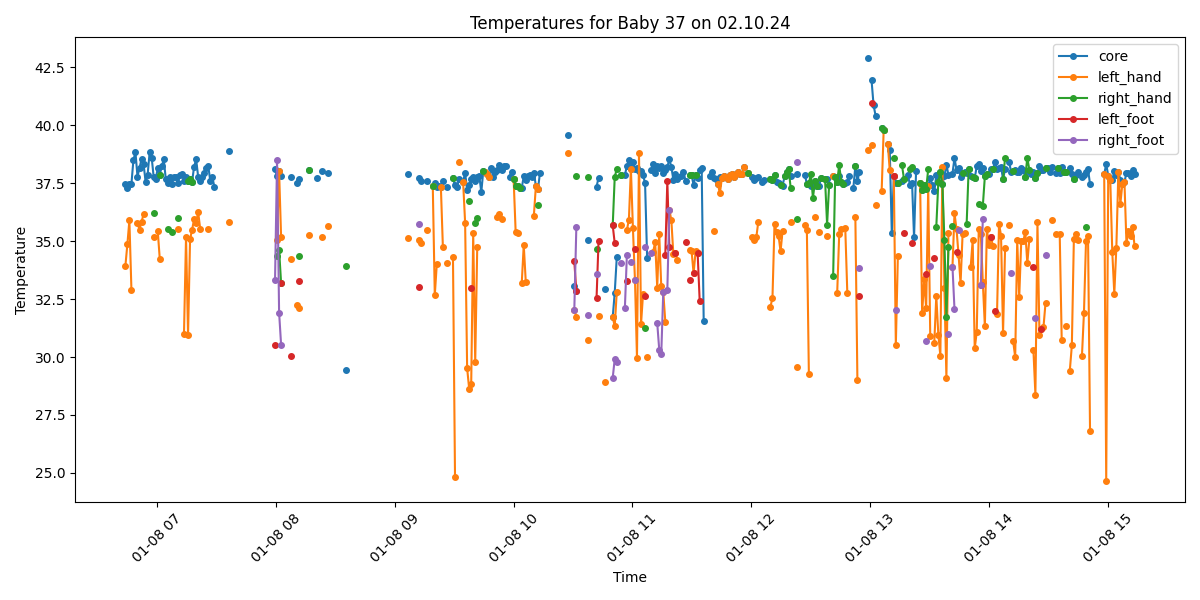

The table this chart was drawn from, first rows:
Process, Image Path, core, left_hand, right_hand, left_foot, right_foot, limbs_avg, core_minus_limbs, diagnosis
True, /data/uabcvmsc/shared/newborn/37/02.10.2…, 37.48, 33.92, , , , 33.92, 3.56, Peripheral shutdown
True, /data/uabcvmsc/shared/newborn/37/02.10.2…, 37.31, 34.87, , , , 34.87, 2.44, Normal
True, /data/uabcvmsc/shared/newborn/37/02.10.2…, 37.47, 35.9, , , , 35.9, 1.57, Normal
True, /data/uabcvmsc/shared/newborn/37/02.10.2…, 37.48, 32.88, , , , 32.88, 4.6, Peripheral shutdown
True, /data/uabcvmsc/shared/newborn/37/02.10.2…, 38.52, , , , , , , Fever
True, /data/uabcvmsc/shared/newborn/37/02.10.2…, 38.84, , , , , , , Fever
True, /data/uabcvmsc/shared/newborn/37/02.10.2…, 37.79, 35.77, , , , 35.77, 2.02, Fever
True, /data/uabcvmsc/shared/newborn/37/02.10.2…, 38.16, 35.5, , , , 35.5, 2.66, Fever and Peripheral shutdown
True, /data/uabcvmsc/shared/newborn/37/02.10.2…, 38.55, 35.84, , , , 35.84, 2.71, Fever and Peripheral shutdown
True, /data/uabcvmsc/shared/newborn/37/02.10.2…, 38.34, 36.16, , , , 36.16, 2.18, Fever
True, /data/uabcvmsc/shared/newborn/37/02.10.2…, 37.56, , , , , , , Fever
True, /data/uabcvmsc/shared/newborn/37/02.10.2…, 37.86, , , , , , , Fever
True, /data/uabcvmsc/shared/newborn/37/02.10.2…, 38.83, , , , , , , Fever
True, /data/uabcvmsc/shared/newborn/37/02.10.2…, 38.61, , , , , , , Fever
True, /data/uabcvmsc/shared/newborn/37/02.10.2…, 37.77, 35.19, 36.2, , , 35.7, 2.07, Fever
True, /data/uabcvmsc/shared/newborn/37/02.10.2…, 37.67, , , , , , , Fever
True, /data/uabcvmsc/shared/newborn/37/02.10.2…, 38.15, 35.44, , , , 35.44, 2.71, Fever and Peripheral shutdown
True, /data/uabcvmsc/shared/newborn/37/02.10.2…, 37.87, 34.24, 37.87, , , 36.06, 1.81, Fever
True, /data/uabcvmsc/shared/newborn/37/02.10.2…, 38.24, , , , , , , Fever
True, /data/uabcvmsc/shared/newborn/37/02.10.2…, 38.53, , , , , , , Fever
True, /data/uabcvmsc/shared/newborn/37/02.10.2…, 37.67, , , , , , , Fever
True, /data/uabcvmsc/shared/newborn/37/02.10.2…, 37.5, , 35.52, , , 35.52, 1.98, Fever
True, /data/uabcvmsc/shared/newborn/37/02.10.2…, 37.77, , , , , , , Fever
True, /data/uabcvmsc/shared/newborn/37/02.10.2…, 37.47, , 35.41, , , 35.41, 2.06, Normal
True, /data/uabcvmsc/shared/newborn/37/02.10.2…, 37.77, , , , , , , Fever
True, /data/uabcvmsc/shared/newborn/37/02.10.2…, 37.78, , , , , , , Fever
True, /data/uabcvmsc/shared/newborn/37/02.10.2…, 37.5, 35.52, 36.02, , , 35.77, 1.73, Fever
True, /data/uabcvmsc/shared/newborn/37/02.10.2…, 37.86, , , , , , , Fever
True, /data/uabcvmsc/shared/newborn/37/02.10.2…, 37.88, , , , , , , Fever
True, /data/uabcvmsc/shared/newborn/37/02.10.2…, 37.59, 31.01, , , , 31.01, 6.58, Fever and Peripheral shutdown
True, /data/uabcvmsc/shared/newborn/37/02.10.2…, 37.77, 35.19, , , , 35.19, 2.58, Fever and Peripheral shutdown
True, /data/uabcvmsc/shared/newborn/37/02.10.2…, 37.58, 30.94, 37.58, , , 34.26, 3.32, Fever and Peripheral shutdown
True, /data/uabcvmsc/shared/newborn/37/02.10.2…, 37.67, 35.09, 37.67, , , 36.38, 1.29, Fever
True, /data/uabcvmsc/shared/newborn/37/02.10.2…, 37.57, 35.49, 37.57, , , 36.53, 1.04, Fever
True, /data/uabcvmsc/shared/newborn/37/02.10.2…, 38.22, 35.96, , , , 35.96, 2.26, Fever
True, /data/uabcvmsc/shared/newborn/37/02.10.2…, 38.54, 35.78, , , , 35.78, 2.76, Fever and Peripheral shutdown
True, /data/uabcvmsc/shared/newborn/37/02.10.2…, 37.78, 36.26, , , , 36.26, 1.52, Fever
True, /data/uabcvmsc/shared/newborn/37/02.10.2…, 37.58, 35.54, , , , 35.54, 2.04, Fever
True, /data/uabcvmsc/shared/newborn/37/02.10.2…, 37.77, , , , , , , Fever
True, /data/uabcvmsc/shared/newborn/37/02.10.2…, 37.96, , , , , , , Fever
True, /data/uabcvmsc/shared/newborn/37/02.10.2…, 38.15, , , , , , , Fever
True, /data/uabcvmsc/shared/newborn/37/02.10.2…, 38.24, 35.51, , , , 35.51, 2.73, Fever and Peripheral shutdown
True, /data/uabcvmsc/shared/newborn/37/02.10.2…, 37.6, , , , , , , Fever
True, /data/uabcvmsc/shared/newborn/37/02.10.2…, 37.77, , , , , , , Fever
True, /data/uabcvmsc/shared/newborn/37/02.10.2…, 37.36, , , , , , , Normal
False, /data/uabcvmsc/shared/newborn/37/02.10.2…, , , , , , , , 
False, /data/uabcvmsc/shared/newborn/37/02.10.2…, , , , , , , , 
False, /data/uabcvmsc/shared/newborn/37/02.10.2…, , , , , , , , 
False, /data/uabcvmsc/shared/newborn/37/02.10.2…, , , , , , , , 
False, /data/uabcvmsc/shared/newborn/37/02.10.2…, , , , , , , , 
False, /data/uabcvmsc/shared/newborn/37/02.10.2…, , , , , , , , 
True, /data/uabcvmsc/shared/newborn/37/02.10.2…, 38.88, 35.85, , , , 35.85, 3.03, Fever and Peripheral shutdown
True, /data/uabcvmsc/shared/newborn/37/02.10.2…, , , , , , , , No core temperature
True, /data/uabcvmsc/shared/newborn/37/02.10.2…, , , , , , , , No core temperature
True, /data/uabcvmsc/shared/newborn/37/02.10.2…, , , , , , , , No core temperature
True, /data/uabcvmsc/shared/newborn/37/02.10.2…, , , , , , , , No core temperature
False, /data/uabcvmsc/shared/newborn/37/02.10.2…, , , , , , , , 
False, /data/uabcvmsc/shared/newborn/37/02.10.2…, , , , , , , , 
False, /data/uabcvmsc/shared/newborn/37/02.10.2…, , , , , , , , 
False, /data/uabcvmsc/shared/newborn/37/02.10.2…, , , , , , , , 
... 440 more rows
